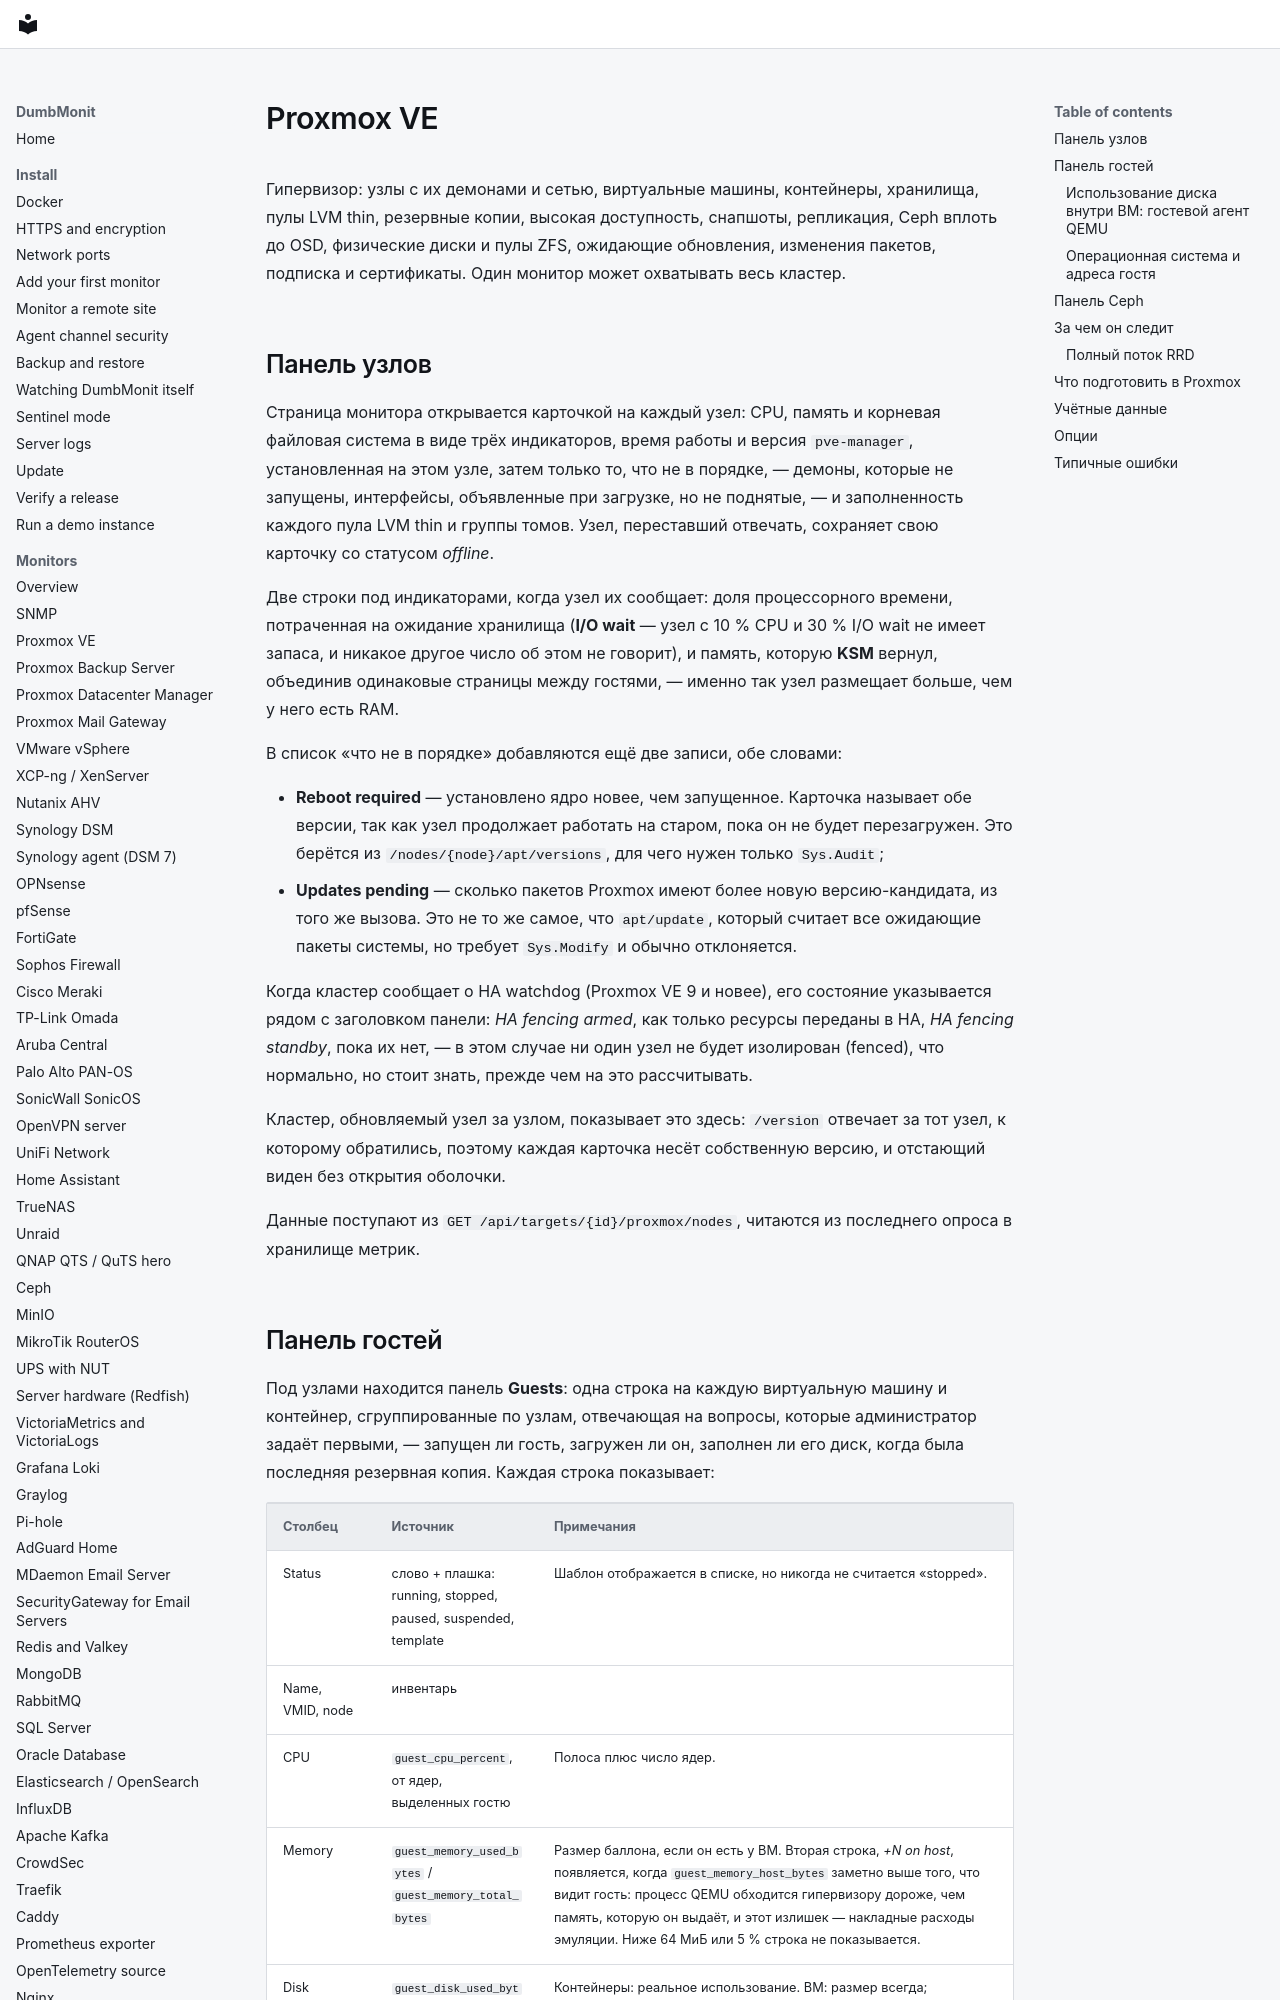

repository: laupernoe/dumbmonit · page: devices/proxmox.ru/index.html · generator: mkdocs

# Proxmox VE

Гипервизор: узлы с их демонами и сетью, виртуальные машины,
контейнеры, хранилища, пулы LVM thin, резервные копии, высокая доступность, снапшоты,
репликация, Ceph вплоть до OSD, физические диски и пулы ZFS, ожидающие
обновления, изменения пакетов, подписка и сертификаты. Один монитор может охватывать
весь кластер.

## Панель узлов

Страница монитора открывается карточкой на каждый узел: CPU, память и корневая файловая система в виде
трёх индикаторов, время работы и версия `pve-manager`, установленная на этом узле,
затем только то, что не в порядке, — демоны, которые не запущены, интерфейсы,
объявленные при загрузке, но не поднятые, — и заполненность каждого пула LVM thin и
группы томов. Узел, переставший отвечать, сохраняет свою карточку со статусом *offline*.

Две строки под индикаторами, когда узел их сообщает: доля процессорного времени,
потраченная на ожидание хранилища (**I/O wait** — узел с 10 % CPU и 30 % I/O wait
не имеет запаса, и никакое другое число об этом не говорит), и память, которую **KSM**
вернул, объединив одинаковые страницы между гостями, — именно так узел размещает
больше, чем у него есть RAM.

В список «что не в порядке» добавляются ещё две записи, обе словами:

* **Reboot required** — установлено ядро новее, чем запущенное. Карточка
  называет обе версии, так как узел продолжает работать на старом, пока он не будет
  перезагружен. Это берётся из `/nodes/{node}/apt/versions`, для чего нужен только
  `Sys.Audit`;
* **Updates pending** — сколько пакетов Proxmox имеют более новую версию-кандидата,
  из того же вызова. Это не то же самое, что `apt/update`, который
  считает все ожидающие пакеты системы, но требует `Sys.Modify` и
  обычно отклоняется.

Когда кластер сообщает о HA watchdog (Proxmox VE 9 и новее), его состояние
указывается рядом с заголовком панели: *HA fencing armed*, как только ресурсы переданы
в HA, *HA fencing standby*, пока их нет, — в этом случае ни один узел не будет изолирован (fenced),
что нормально, но стоит знать, прежде чем на это рассчитывать.

Кластер, обновляемый узел за узлом, показывает это здесь: `/version` отвечает за тот
узел, к которому обратились, поэтому каждая карточка несёт собственную версию, и отстающий
виден без открытия оболочки.

Данные поступают из `GET /api/targets/{id}/proxmox/nodes`, читаются из последнего
опроса в хранилище метрик.
